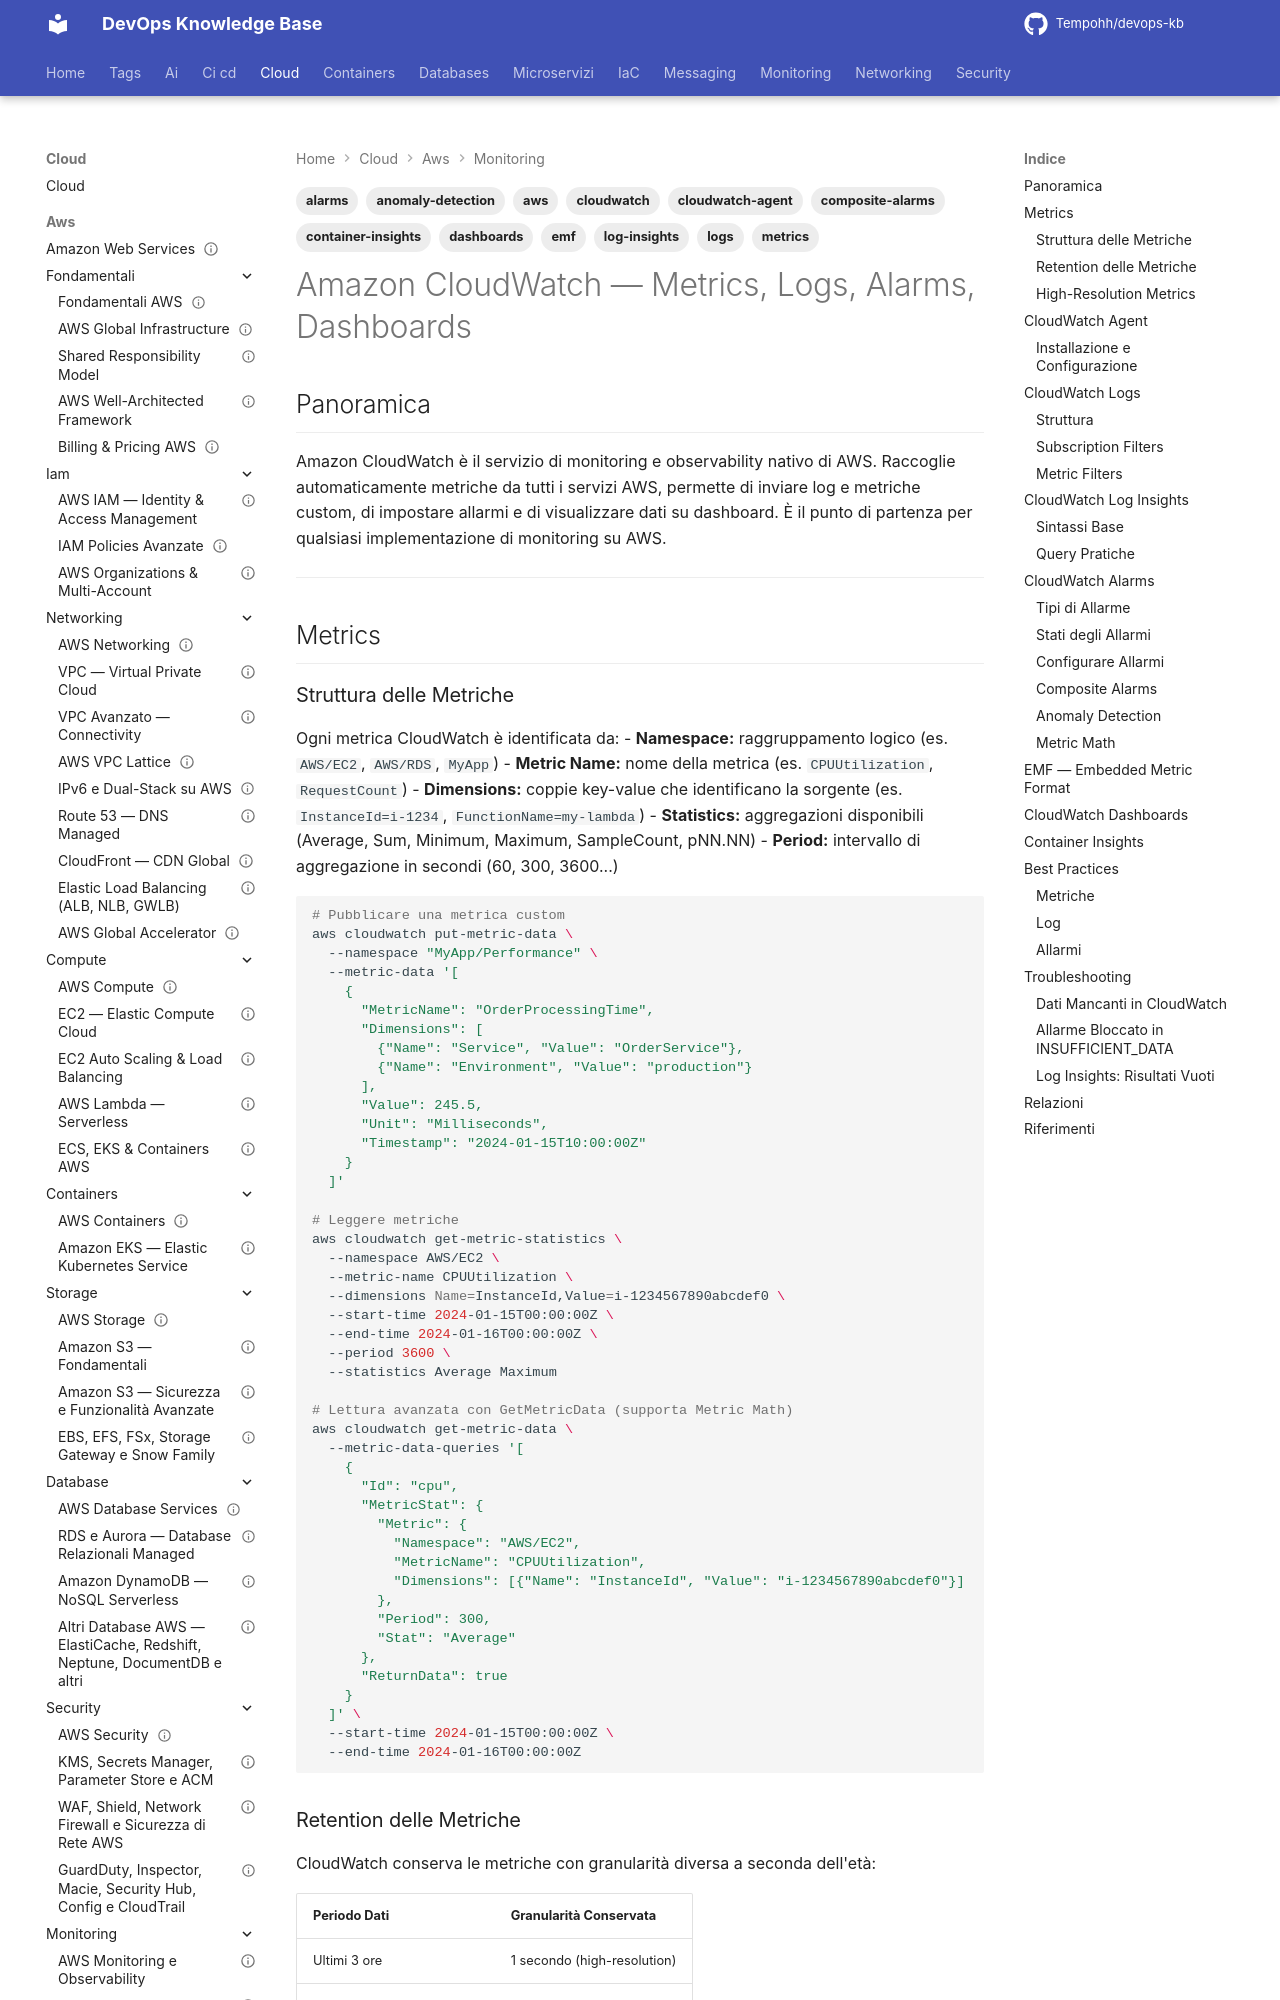

repository: Tempohh/devops-kb · page: cloud/aws/monitoring/cloudwatch/index.html · generator: mkdocs

---
title: "Amazon CloudWatch — Metrics, Logs, Alarms, Dashboards"
slug: cloudwatch
category: cloud
tags: [aws, cloudwatch, metrics, logs, alarms, dashboards, log-insights, emf, cloudwatch-agent, composite-alarms, anomaly-detection, container-insights]
search_keywords: [cloudwatch, metrics, namespace, dimensions, statistics, high resolution metrics, custom metrics, cloudwatch agent, cloudwatch logs, log groups, log streams, subscription filters, log insights, metric filters, cloudwatch alarms, composite alarms, anomaly detection, metric math, cloudwatch dashboards, emf, embedded metric format, container insights, application insights, log retention, putmetricdata]
parent: cloud/aws/monitoring/_index
related: [cloud/aws/monitoring/observability, cloud/aws/security/compliance-audit, cloud/aws/messaging/sqs-sns]
official_docs: https://docs.aws.amazon.com/cloudwatch/
status: reviewed
difficulty: intermediate
last_updated: 2026-10-03
last_verified: 2026-10-03
---

# Amazon CloudWatch — Metrics, Logs, Alarms, Dashboards

## Panoramica

Amazon CloudWatch è il servizio di monitoring e observability nativo di AWS. Raccoglie automaticamente metriche da tutti i servizi AWS, permette di inviare log e metriche custom, di impostare allarmi e di visualizzare dati su dashboard. È il punto di partenza per qualsiasi implementazione di monitoring su AWS.

---

## Metrics

### Struttura delle Metriche

Ogni metrica CloudWatch è identificata da:
- **Namespace:** raggruppamento logico (es. `AWS/EC2`, `AWS/RDS`, `MyApp`)
- **Metric Name:** nome della metrica (es. `CPUUtilization`, `RequestCount`)
- **Dimensions:** coppie key-value che identificano la sorgente (es. `InstanceId=i-1234`, `FunctionName=my-lambda`)
- **Statistics:** aggregazioni disponibili (Average, Sum, Minimum, Maximum, SampleCount, pNN.NN)
- **Period:** intervallo di aggregazione in secondi (60, 300, 3600...)

```bash
# Pubblicare una metrica custom
aws cloudwatch put-metric-data \
  --namespace "MyApp/Performance" \
  --metric-data '[
    {
      "MetricName": "OrderProcessingTime",
      "Dimensions": [
        {"Name": "Service", "Value": "OrderService"},
        {"Name": "Environment", "Value": "production"}
      ],
      "Value": 245.5,
      "Unit": "Milliseconds",
      "Timestamp": "2024-01-15T10:00:00Z"
    }
  ]'

# Leggere metriche
aws cloudwatch get-metric-statistics \
  --namespace AWS/EC2 \
  --metric-name CPUUtilization \
  --dimensions Name=InstanceId,Value=i-1234567890abcdef0 \
  --start-time 2024-01-15T00:00:00Z \
  --end-time 2024-01-16T00:00:00Z \
  --period 3600 \
  --statistics Average Maximum

# Lettura avanzata con GetMetricData (supporta Metric Math)
aws cloudwatch get-metric-data \
  --metric-data-queries '[
    {
      "Id": "cpu",
      "MetricStat": {
        "Metric": {
          "Namespace": "AWS/EC2",
          "MetricName": "CPUUtilization",
          "Dimensions": [{"Name": "InstanceId", "Value": "i-1234567890abcdef0"}]
        },
        "Period": 300,
        "Stat": "Average"
      },
      "ReturnData": true
    }
  ]' \
  --start-time 2024-01-15T00:00:00Z \
  --end-time 2024-01-16T00:00:00Z
```
